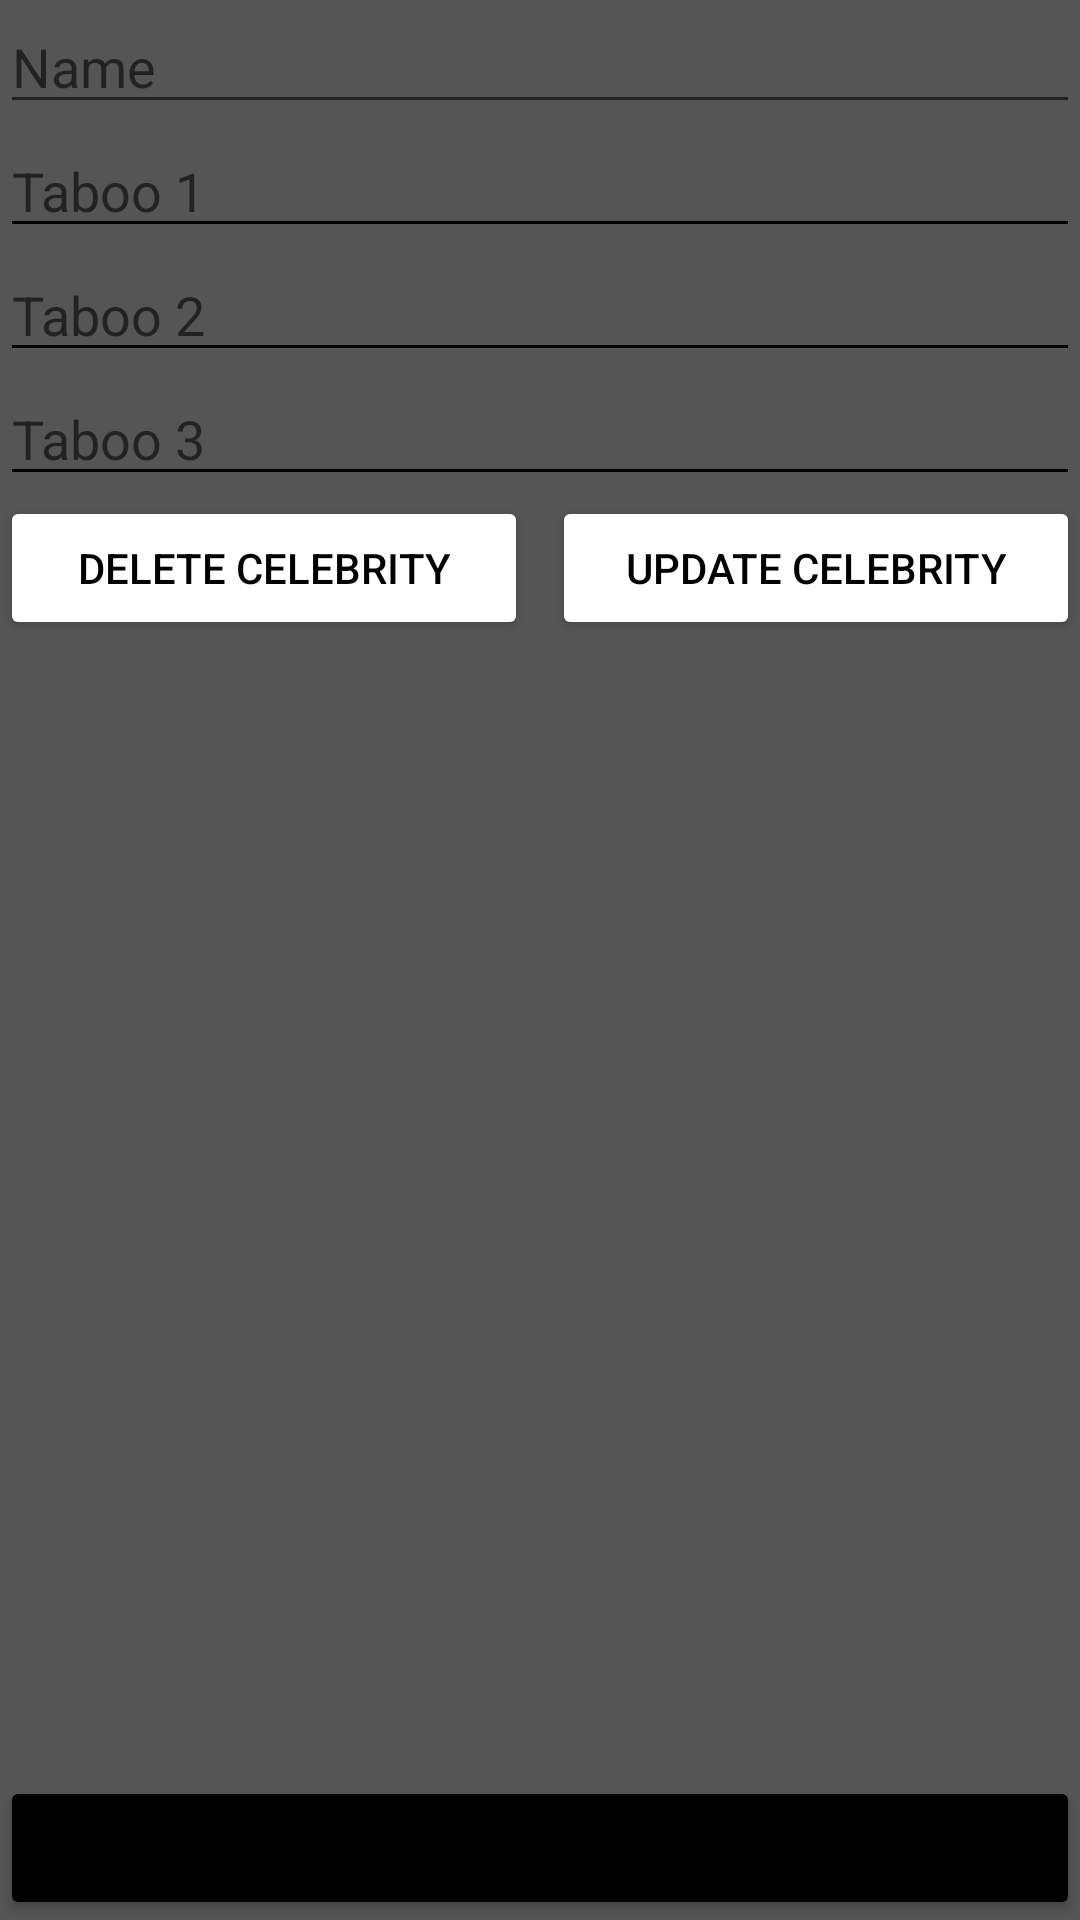

Reconstruct the res/layout file that produces this screen, plus the resources it refers to.
<!-- AndroidManifest.xml: application theme Theme.HeadsUp_App -->
<!-- res/layout/activity_update_delete_celebrity.xml -->
<?xml version="1.0" encoding="utf-8"?>
<LinearLayout xmlns:android="http://schemas.android.com/apk/res/android"
    xmlns:app="http://schemas.android.com/apk/res-auto"
    xmlns:tools="http://schemas.android.com/tools"
    android:layout_width="match_parent"
    android:layout_height="match_parent"
    android:orientation="vertical"
    android:layout_margin="8dp"
    android:background="#555555"
    tools:context=".UpdateDeleteCelebrity">

    <EditText
        android:id="@+id/etUpdateName"
        android:layout_width="match_parent"
        android:layout_height="wrap_content"
        android:ems="10"
        android:inputType="textPersonName"
        android:hint="Name"/>

    <EditText
        android:id="@+id/etUpdateTaboo1"
        android:layout_width="match_parent"
        android:layout_height="wrap_content"
        android:backgroundTint="@color/black"
        android:ems="10"
        android:inputType="textPersonName"
        android:hint="Taboo 1"/>

    <EditText
        android:id="@+id/etUpdateTaboo2"
        android:backgroundTint="@color/black"
        android:layout_width="match_parent"
        android:layout_height="wrap_content"
        android:ems="10"
        android:inputType="textPersonName"
        android:hint="Taboo 2"/>

    <EditText
        android:id="@+id/etUpdateTaboo3"
        android:backgroundTint="@color/black"
        android:layout_width="match_parent"
        android:layout_height="wrap_content"
        android:ems="10"
        android:inputType="textPersonName"
        android:hint="Taboo 3"/>

    <LinearLayout
        android:layout_width="match_parent"
        android:layout_height="wrap_content">

        <Button
            android:id="@+id/btDelete"
            android:layout_width="match_parent"
            android:layout_height="wrap_content"
            android:layout_weight="1"
            android:backgroundTint="@color/white"
            android:textColor="@color/black"
            android:layout_marginRight="4dp"
            android:text="Delete Celebrity" />
        <Button
            android:id="@+id/btUpdate"
            android:layout_width="match_parent"
            android:layout_height="wrap_content"
            android:backgroundTint="@color/white"
            android:textColor="@color/black"
            android:layout_weight="1"
            android:layout_marginLeft="4dp"
            android:text="Update Celebrity" />

    </LinearLayout>

    <Space
        android:background="#00000000"
        android:layout_width="match_parent"
        android:layout_height="0dp"
        android:layout_weight="1" />

    <Button
        android:id="@+id/btUpdateBack"
        android:backgroundTint="@color/black"
        android:layout_width="match_parent"
        android:layout_height="wrap_content"
        android:text="Back" />

</LinearLayout>
<!-- resources referenced by this layout -->
<resources>
  <style name="Theme.HeadsUp_App" parent="Theme.MaterialComponents.DayNight.DarkActionBar">
          
          <item name="colorPrimary">@color/purple_500</item>
          <item name="colorPrimaryVariant">@color/purple_700</item>
          <item name="colorOnPrimary">@color/white</item>
          
          <item name="colorSecondary">@color/teal_200</item>
          <item name="colorSecondaryVariant">@color/teal_700</item>
          <item name="colorOnSecondary">@color/black</item>
          
          <item name="android:statusBarColor" tools:targetApi="l">?attr/colorPrimaryVariant</item>
          
      </style>
  <!-- not gathered from this repository: default colours our renderer supplied (Android Studio template values) -->
  <color name="purple_500">#FF6200EE</color>
  <color name="purple_700">#FF3700B3</color>
  <color name="teal_200">#FF03DAC5</color>
  <color name="teal_700">#FF018786</color>
  <color name="black">#FF000000</color>
  <color name="white">#FFFFFFFF</color>
</resources>
